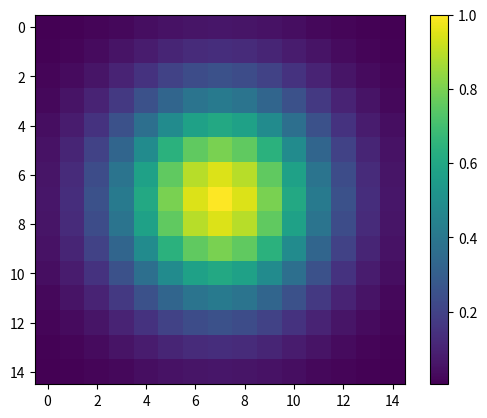

Source code (Python):
import matplotlib.pylab as plt
import numpy as np
from numpy import pi, exp, sqrt

s, k = 3, 7
probs = [exp(-z * z / (2 * s * s)) / sqrt(2 * pi * s * s) for z in range(-k, k + 1)]
kernel = np.outer(probs, probs)
kernel *= (1 / np.max(kernel))

print(kernel)
print(np.max(kernel))
print(np.min(kernel))

plt.imshow(kernel)
plt.colorbar()
plt.show()
